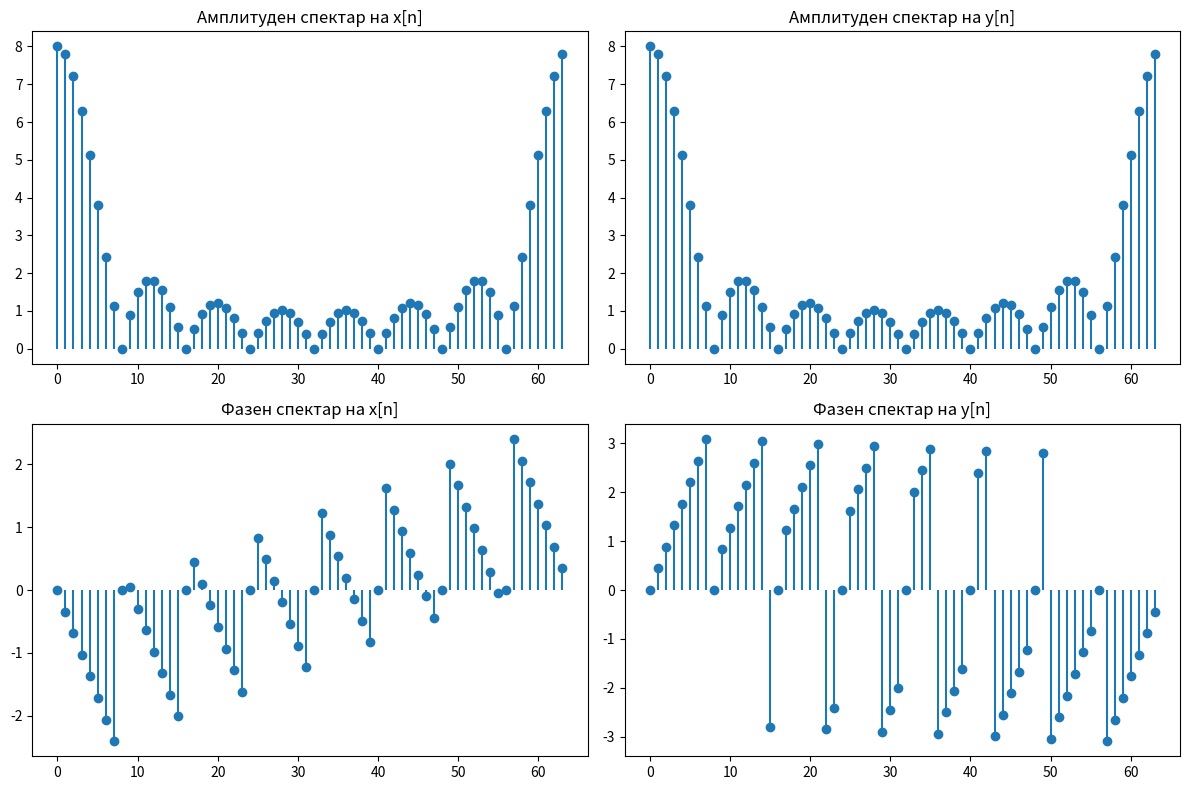
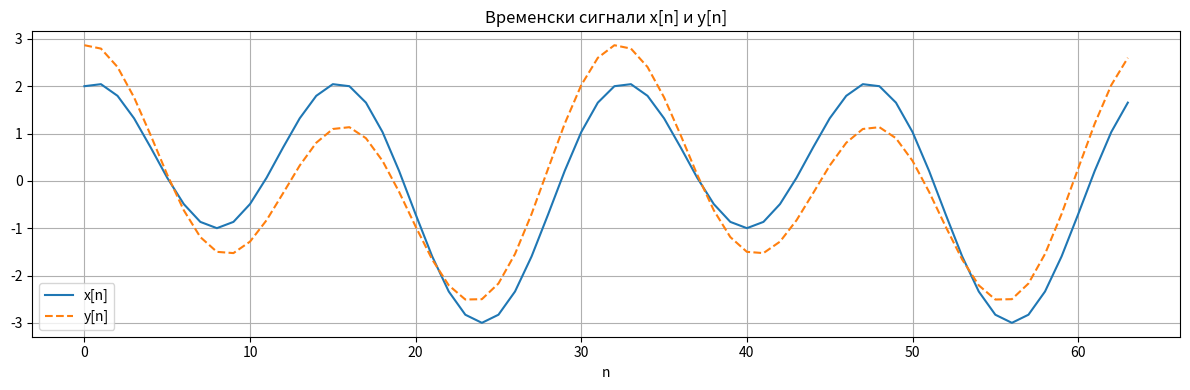
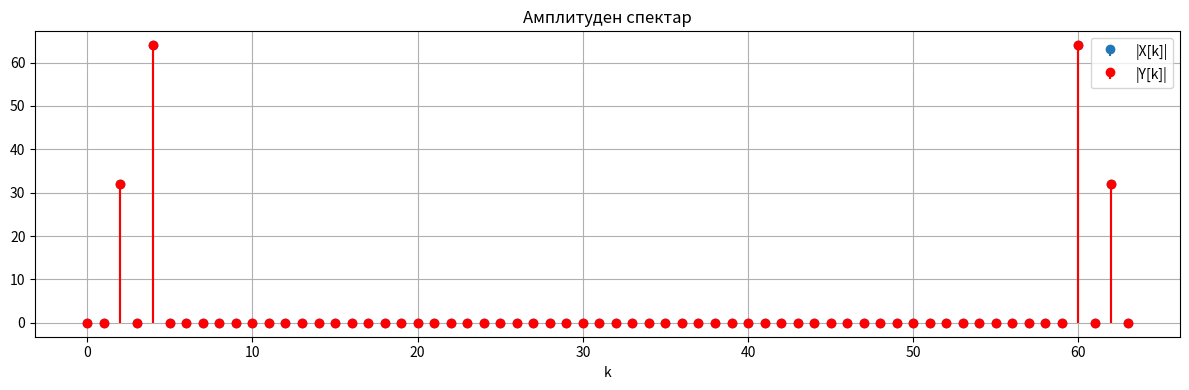
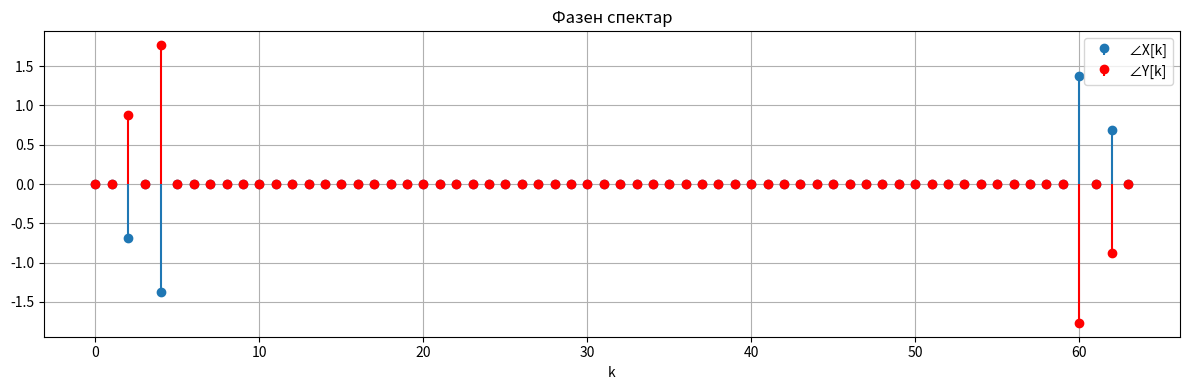
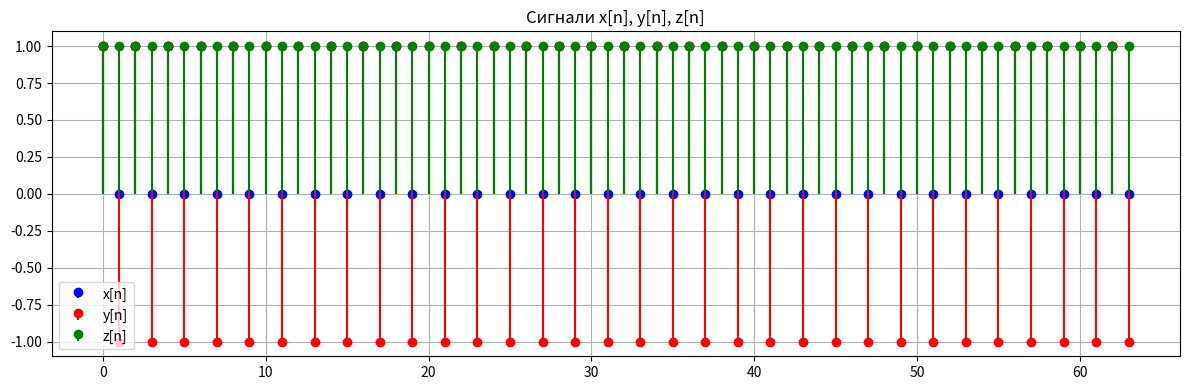
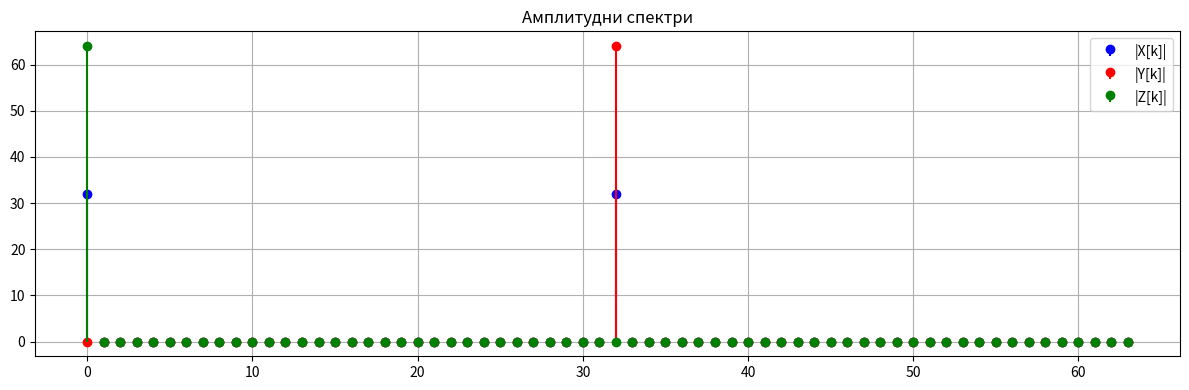
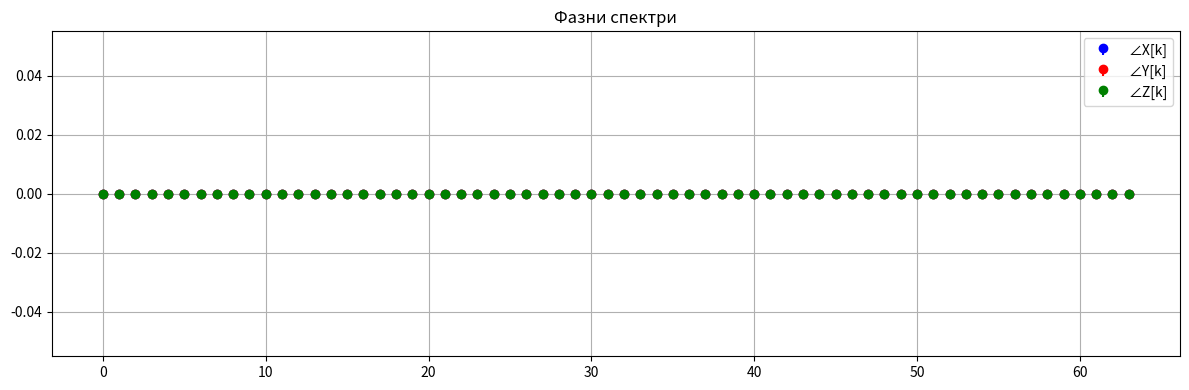

The matplotlib source for these figures, in order:
import numpy as np
import matplotlib.pyplot as plt
from scipy.fft import fft, ifft

# Параметри
N = 64
n = np.arange(N)

# Дефинирање сигнали
x = np.zeros(N)
x[0:8]=1

y= np.zeros(N)
y[56:64]=1

# DFT
X = fft(x)
Y = fft(y)

# Амплитуда и фаза
amp_X = np.abs(X)
amp_Y = np.abs(Y)

phase_X = np.angle(X)
phase_Y = np.angle(Y)

# Плотови
fig, axs = plt.subplots(2, 2, figsize=(12, 8))

# Амплитудни спектри
axs[0, 0].stem(n, amp_X, basefmt=" ")
axs[0, 0].set_title("Амплитуден спектар на x[n]")
axs[0, 1].stem(n, amp_Y, basefmt=" ")
axs[0, 1].set_title("Амплитуден спектар на y[n]")

# Фазни спектри
axs[1, 0].stem(n, phase_X, basefmt=" ")
axs[1, 0].set_title("Фазен спектар на x[n]")
axs[1, 1].stem(n, phase_Y, basefmt=" ")
axs[1, 1].set_title("Фазен спектар на y[n]")

plt.tight_layout()
plt.show()


#2


# Сигнали
x = np.sin(np.pi * n / 16) + 2 * np.cos(np.pi * n / 8)
y = np.sin(np.pi * n / 16 + np.pi / 3) + 2 * np.cos(np.pi * n / 8)

# DFT
X = fft(x)
Y = fft(y)

# Амплитуда и фаза
amp_X = np.abs(X)
amp_Y = np.abs(Y)

phase_X[amp_X < 1e-10] = 0
phase_Y[amp_Y < 1e-10] = 0


# Временски домен
plt.figure(figsize=(12, 4))
plt.plot(n, x, label='x[n]')
plt.plot(n, y, label='y[n]', linestyle='--')
plt.title("Временски сигнали x[n] и y[n]")
plt.xlabel("n")
plt.legend()
plt.grid(True)
plt.tight_layout()
plt.show()

# Амплитуден спектар
plt.figure(figsize=(12, 4))
plt.stem(n, amp_X, basefmt=" ", label="|X[k]|")
plt.stem(n, amp_Y, basefmt=" ", linefmt='r-', markerfmt='ro', label="|Y[k]|")
plt.title("Амплитуден спектар")
plt.xlabel("k")
plt.legend()
plt.grid(True)
plt.tight_layout()
plt.show()

# Фазен спектар
plt.figure(figsize=(12, 4))
plt.stem(n, phase_X, basefmt=" ", label="∠X[k]")
plt.stem(n, phase_Y, basefmt=" ", linefmt='r-', markerfmt='ro', label="∠Y[k]")
plt.title("Фазен спектар")
plt.xlabel("k")
plt.legend()
plt.grid(True)
plt.tight_layout()
plt.show()


#3
N = 64
n = np.arange(N)

# Сигнали
x = np.array([1 if i % 2 == 0 else 0 for i in n])
y = np.cos(np.pi * n)  # (-1)^n
z = np.ones(N)

# Проверка: x = (z + y) / 2
x_from_yz = (z + y) / 2
assert np.allclose(x, x_from_yz), "x[n] ≠ (z[n]+y[n])/2"

# DFT
X = fft(x)
Y = fft(y)
Z = fft(z)

# Проверка: X = (Z + Y) / 2
X_from_YZ = (Z + Y) / 2
assert np.allclose(X, X_from_YZ), "X[k] ≠ (Z[k]+Y[k])/2"

# Временски домен
plt.figure(figsize=(12, 4))
plt.stem(n, x, linefmt='b-', markerfmt='bo', basefmt=" ", label='x[n]')
plt.stem(n, y, linefmt='r-', markerfmt='ro', basefmt=" ", label='y[n]')
plt.stem(n, z, linefmt='g-', markerfmt='go', basefmt=" ", label='z[n]')
plt.title("Сигнали x[n], y[n], z[n]")
plt.legend()
plt.grid(True)
plt.tight_layout()
plt.show()

# Амплитуден спектар
plt.figure(figsize=(12, 4))
plt.stem(n, np.abs(X), linefmt='b-', markerfmt='bo', basefmt=" ", label='|X[k]|')
plt.stem(n, np.abs(Y), linefmt='r-', markerfmt='ro', basefmt=" ", label='|Y[k]|')
plt.stem(n, np.abs(Z), linefmt='g-', markerfmt='go', basefmt=" ", label='|Z[k]|')
plt.title("Амплитудни спектри")
plt.legend()
plt.grid(True)
plt.tight_layout()
plt.show()

# Фазен спектар
plt.figure(figsize=(12, 4))
plt.stem(n, np.angle(X), linefmt='b-', markerfmt='bo', basefmt=" ", label='∠X[k]')
plt.stem(n, np.angle(Y), linefmt='r-', markerfmt='ro', basefmt=" ", label='∠Y[k]')
plt.stem(n, np.angle(Z), linefmt='g-', markerfmt='go', basefmt=" ", label='∠Z[k]')
plt.title("Фазни спектри")
plt.legend()
plt.grid(True)
plt.tight_layout()
plt.show()